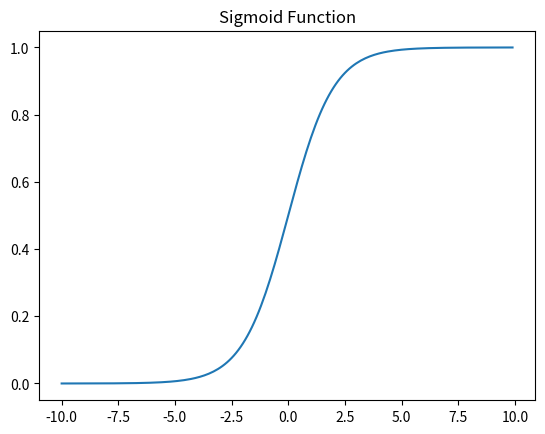

Write the Python code that produced this figure.
# ch09010402_SigmoidFunction.py
import numpy as np
import matplotlib.pyplot as plt

def sigmoid(x):
    return 1 / (1 + np.exp(-x)) 

x = np.arange(-10, 10, 0.1)
y = sigmoid(x) 

print(x)
print(y)

plt.plot(x, y)
plt.title('Sigmoid Function')
plt.show()